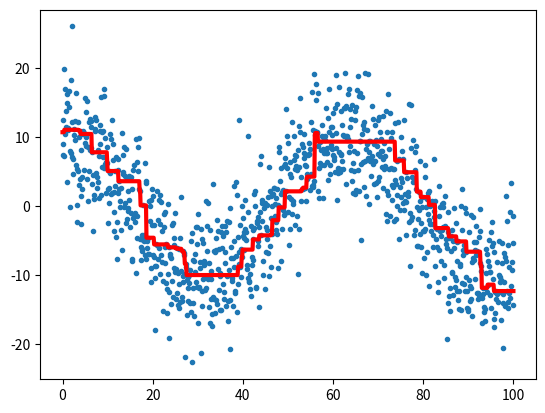

Write the Python code that produced this figure.
# We want the following function to median-filter the arrays (as in Problem Set
# 4) but it looks like there is an issue in the plot - the red curve should
# follow the blue points better. What is happening?

import numpy as np
np.random.seed(12345)  # ensures the random values are always the same
import matplotlib.pyplot as plt


def median_filter(x, y, width):
    y_new = y
    for i in range(len(x)):
        y_new[i] = np.median(y[(x > x[i] - width * 0.5) &
                               (x < x[i] + width * 0.5)])
    return y_new

n = 1000
x = np.linspace(0., 100., n)
y = 10. * np.cos(x / 10.) + np.random.normal(0., 5., n)

fig = plt.figure()
ax = fig.add_subplot(1, 1, 1)
ax.plot(x, y, '.')
ax.plot(x, median_filter(x, y, 1.2), color='red', lw=3)
fig.savefig('example_4.png')